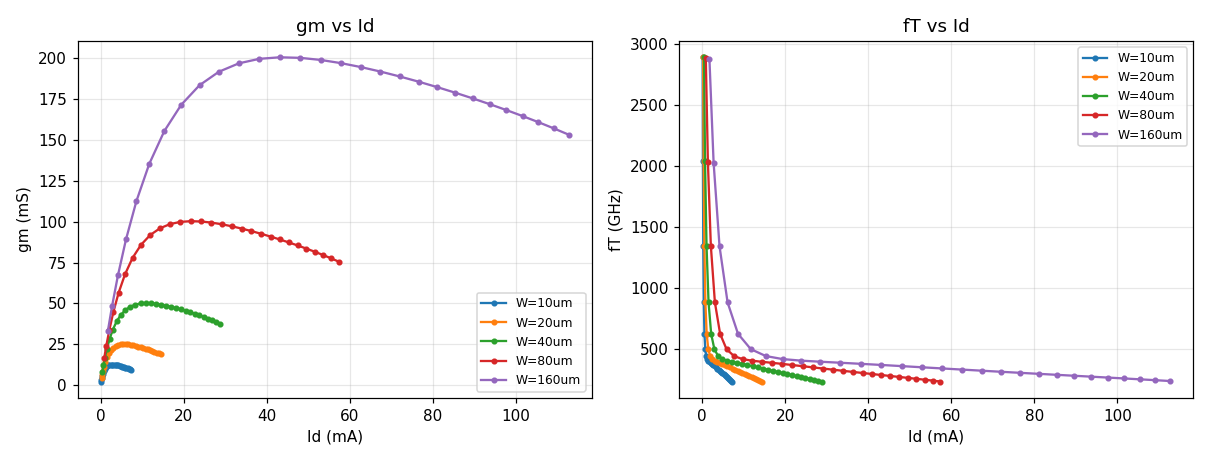

The table this chart was drawn from, first rows:
W_um, Vds_V, Vgs_V, Id_A, gm_S, gmb_S, Cgs_F, Cgd_F, fT_Hz
10, 0.6, 0.2000, 1.077341e-04, 2.051189e-03, 3.885689e-07, 1.126289e-16, 2.544068e-19, 2.891986e+12
10, 0.6, 0.2250, 1.703053e-04, 2.996231e-03, 1.517644e-06, 2.333706e-16, 5.320526e-19, 2.038732e+12
10, 0.6, 0.2500, 2.595844e-04, 4.184462e-03, 5.382924e-06, 4.935214e-16, 1.131699e-18, 1.346353e+12
10, 0.6, 0.2750, 3.811558e-04, 5.566496e-03, 1.200488e-05, 1.001999e-15, 2.305599e-18, 8.821381e+11
10, 0.6, 0.3000, 5.386565e-04, 7.037821e-03, 2.176198e-05, 1.794611e-15, 4.134777e-18, 6.227139e+11
10, 0.6, 0.3250, 7.326667e-04, 8.464946e-03, 3.432426e-05, 2.708512e-15, 6.235086e-18, 4.962664e+11
10, 0.6, 0.3500, 9.605031e-04, 9.724040e-03, 4.873748e-05, 3.510670e-15, 8.063371e-18, 4.398257e+11
10, 0.6, 0.3750, 1.216728e-03, 1.073135e-02, 6.380669e-05, 4.105383e-15, 9.407386e-18, 4.150753e+11
10, 0.6, 0.4000, 1.494896e-03, 1.148074e-02, 7.853979e-05, 4.529594e-15, 1.034125e-17, 4.024762e+11
10, 0.6, 0.4250, 1.788777e-03, 1.199438e-02, 9.234381e-05, 4.839791e-15, 1.099792e-17, 3.935371e+11
10, 0.6, 0.4500, 2.092967e-03, 1.231291e-02, 1.049956e-04, 5.077884e-15, 1.147635e-17, 3.850505e+11
10, 0.6, 0.4750, 2.403139e-03, 1.248009e-02, 1.165185e-04, 5.269270e-15, 1.183654e-17, 3.761082e+11
10, 0.6, 0.5000, 2.716007e-03, 1.253466e-02, 1.270565e-04, 5.428637e-15, 1.211309e-17, 3.666687e+11
10, 0.6, 0.5250, 3.029160e-03, 1.250754e-02, 1.367867e-04, 5.564660e-15, 1.232629e-17, 3.569378e+11
10, 0.6, 0.5500, 3.340861e-03, 1.242195e-02, 1.458719e-04, 5.682745e-15, 1.248858e-17, 3.471350e+11
10, 0.6, 0.5750, 3.649868e-03, 1.229465e-02, 1.544422e-04, 5.786486e-15, 1.260811e-17, 3.374243e+11
10, 0.6, 0.6000, 3.955297e-03, 1.213749e-02, 1.625920e-04, 5.878421e-15, 1.269044e-17, 3.279078e+11
10, 0.6, 0.6250, 4.256509e-03, 1.195870e-02, 1.703842e-04, 5.960441e-15, 1.273960e-17, 3.186385e+11
10, 0.6, 0.6500, 4.553038e-03, 1.176395e-02, 1.778568e-04, 6.034006e-15, 1.275855e-17, 3.096352e+11
10, 0.6, 0.6750, 4.844537e-03, 1.155715e-02, 1.850294e-04, 6.100279e-15, 1.274953e-17, 3.008947e+11
10, 0.6, 0.7000, 5.130739e-03, 1.134093e-02, 1.919075e-04, 6.160203e-15, 1.271422e-17, 2.924006e+11
10, 0.6, 0.7250, 5.411433e-03, 1.111706e-02, 1.984870e-04, 6.214560e-15, 1.265389e-17, 2.841295e+11
10, 0.6, 0.7500, 5.686443e-03, 1.088669e-02, 2.047564e-04, 6.264000e-15, 1.256947e-17, 2.760538e+11
10, 0.6, 0.7750, 5.955614e-03, 1.065053e-02, 2.106987e-04, 6.309075e-15, 1.246161e-17, 2.681443e+11
10, 0.6, 0.8000, 6.218806e-03, 1.040893e-02, 2.162921e-04, 6.350253e-15, 1.233074e-17, 2.603711e+11
10, 0.6, 0.8250, 6.475887e-03, 1.016203e-02, 2.215106e-04, 6.387935e-15, 1.217707e-17, 2.527044e+11
10, 0.6, 0.8500, 6.726721e-03, 9.909721e-03, 2.263241e-04, 6.422470e-15, 1.200066e-17, 2.451143e+11
10, 0.6, 0.8750, 6.971170e-03, 9.651770e-03, 2.306985e-04, 6.454159e-15, 1.180140e-17, 2.375713e+11
10, 0.6, 0.9000, 7.209088e-03, 9.387795e-03, 2.345959e-04, 6.483266e-15, 1.157906e-17, 2.300462e+11
20, 0.6, 0.2000, 2.155995e-04, 4.104774e-03, 7.769601e-07, 2.254068e-16, 5.091518e-19, 2.891761e+12
20, 0.6, 0.2250, 3.408052e-04, 5.995733e-03, 3.037756e-06, 4.670337e-16, 1.064773e-18, 2.038568e+12
20, 0.6, 0.2500, 5.194474e-04, 8.373196e-03, 1.077231e-05, 9.876191e-16, 2.264721e-18, 1.346255e+12
20, 0.6, 0.2750, 7.626959e-04, 1.113831e-02, 2.402219e-05, 2.005072e-15, 4.613670e-18, 8.820869e+11
20, 0.6, 0.3000, 1.077824e-03, 1.408198e-02, 4.354419e-05, 3.591007e-15, 8.273666e-18, 6.226845e+11
20, 0.6, 0.3250, 1.465989e-03, 1.693712e-02, 6.867787e-05, 5.419608e-15, 1.247612e-17, 4.962416e+11
20, 0.6, 0.3500, 1.921820e-03, 1.945605e-02, 9.751407e-05, 7.024656e-15, 1.613436e-17, 4.397981e+11
20, 0.6, 0.3750, 2.434436e-03, 2.147123e-02, 1.276623e-04, 8.214656e-15, 1.882370e-17, 4.150435e+11
20, 0.6, 0.4000, 2.990942e-03, 2.297040e-02, 1.571377e-04, 9.063502e-15, 2.069239e-17, 4.024410e+11
20, 0.6, 0.4250, 3.578874e-03, 2.399796e-02, 1.847542e-04, 9.684208e-15, 2.200640e-17, 3.934999e+11
20, 0.6, 0.4500, 4.187418e-03, 2.463519e-02, 2.100653e-04, 1.016063e-14, 2.296376e-17, 3.850125e+11
20, 0.6, 0.4750, 4.807916e-03, 2.496963e-02, 2.331177e-04, 1.054359e-14, 2.368452e-17, 3.760705e+11
20, 0.6, 0.5000, 5.433798e-03, 2.507882e-02, 2.541995e-04, 1.086248e-14, 2.423793e-17, 3.666320e+11
20, 0.6, 0.5250, 6.060236e-03, 2.502460e-02, 2.736648e-04, 1.113465e-14, 2.466455e-17, 3.569028e+11
20, 0.6, 0.5500, 6.683755e-03, 2.485342e-02, 2.918394e-04, 1.137092e-14, 2.498935e-17, 3.471020e+11
20, 0.6, 0.5750, 7.301871e-03, 2.459881e-02, 3.089834e-04, 1.157849e-14, 2.522856e-17, 3.373937e+11
20, 0.6, 0.6000, 7.912811e-03, 2.428448e-02, 3.252856e-04, 1.176244e-14, 2.539337e-17, 3.278799e+11
20, 0.6, 0.6250, 8.515297e-03, 2.392689e-02, 3.408721e-04, 1.192655e-14, 2.549182e-17, 3.186136e+11
20, 0.6, 0.6500, 9.108397e-03, 2.353742e-02, 3.558190e-04, 1.207374e-14, 2.552985e-17, 3.096135e+11
20, 0.6, 0.6750, 9.691414e-03, 2.312385e-02, 3.701651e-04, 1.220633e-14, 2.551194e-17, 3.008765e+11
20, 0.6, 0.7000, 1.026381e-02, 2.269147e-02, 3.839218e-04, 1.232622e-14, 2.544146e-17, 2.923864e+11
20, 0.6, 0.7250, 1.082517e-02, 2.224382e-02, 3.970808e-04, 1.243497e-14, 2.532096e-17, 2.841195e+11
20, 0.6, 0.7500, 1.137513e-02, 2.178320e-02, 4.096195e-04, 1.253389e-14, 2.515231e-17, 2.760486e+11
20, 0.6, 0.7750, 1.191338e-02, 2.131103e-02, 4.215036e-04, 1.262406e-14, 2.493683e-17, 2.681443e+11
20, 0.6, 0.8000, 1.243965e-02, 2.082805e-02, 4.326897e-04, 1.270644e-14, 2.467536e-17, 2.603769e+11
20, 0.6, 0.8250, 1.295366e-02, 2.033450e-02, 4.431260e-04, 1.278182e-14, 2.436837e-17, 2.527166e+11
20, 0.6, 0.8500, 1.345515e-02, 1.983021e-02, 4.527528e-04, 1.285090e-14, 2.401599e-17, 2.451338e+11
20, 0.6, 0.8750, 1.394384e-02, 1.931471e-02, 4.615021e-04, 1.291429e-14, 2.361803e-17, 2.375989e+11
20, 0.6, 0.9000, 1.441942e-02, 1.878725e-02, 4.692984e-04, 1.297251e-14, 2.317402e-17, 2.300829e+11
40, 0.6, 0.2000, 4.314930e-04, 8.214549e-03, 1.549896e-06, 4.512175e-16, 1.019227e-18, 2.890933e+12
40, 0.6, 0.2250, 6.819826e-04, 1.199727e-02, 6.084473e-06, 9.347714e-16, 2.131162e-18, 2.038019e+12
... 85 more rows
